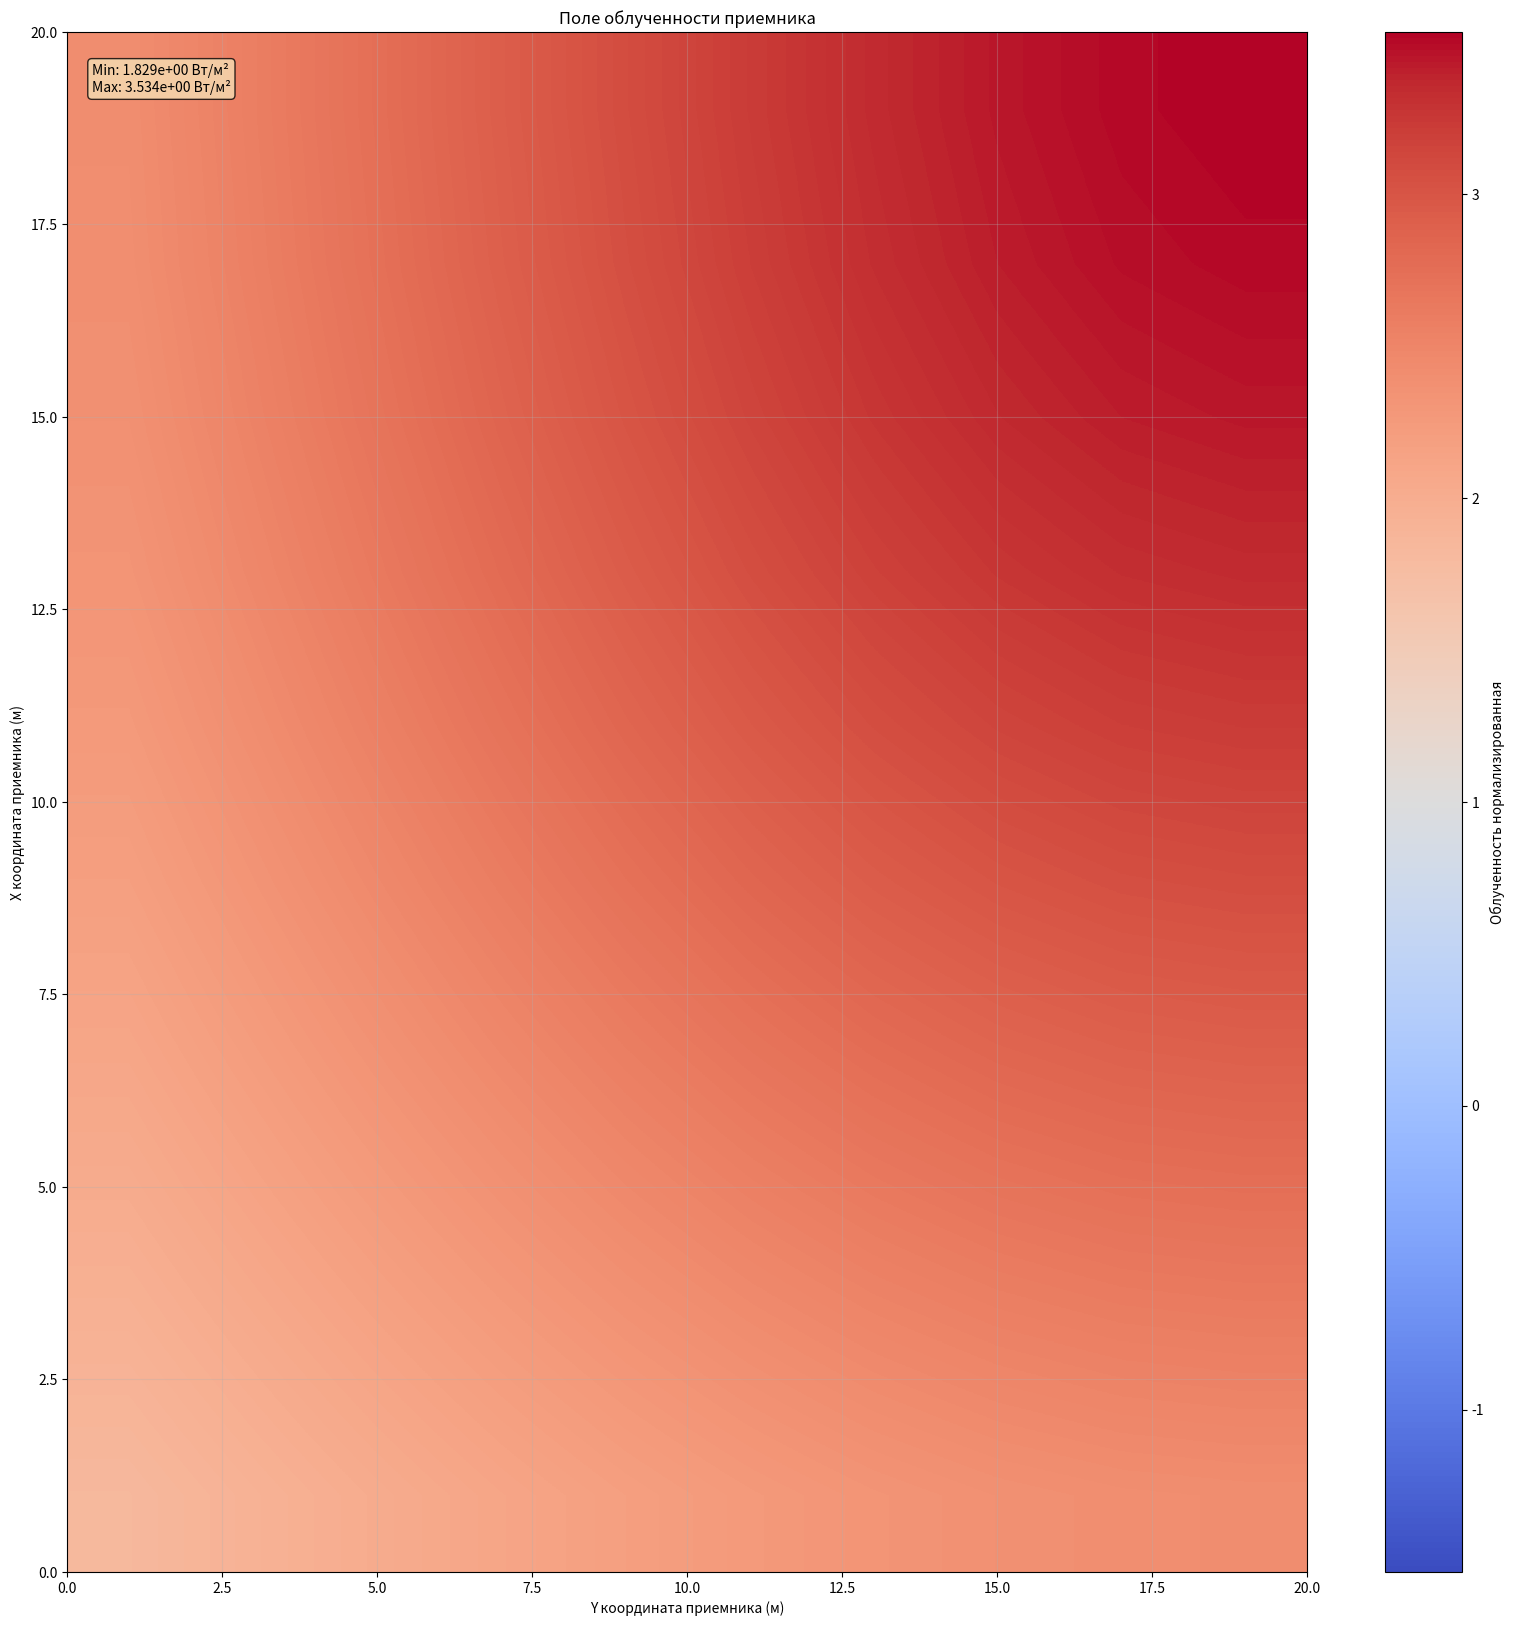

The matplotlib source for this figure:
import numpy as np
import matplotlib.pyplot as plt
from matplotlib.colors import TwoSlopeNorm

def calculate_irradiance_vectorized(p, l_r=100, h_r=100, x=0, y=0, R=30, 
                                   l_s=1, h_s=10, accuracy=20):
    """
    Векторизованная версия расчета облученности
    """
    L_sr = R
    match = accuracy
    
    # Создаем сетку точек приемника
    x_r = np.linspace(0, float(l_r), match)
    y_r = np.linspace(0, float(h_r), match)
    X_r, Y_r = np.meshgrid(x_r, y_r)
    
    # Создаем сетку точек источника
    x_s = np.linspace(0, float(l_s), match) + float(x)
    y_s = np.linspace(0, float(h_s), match) + float(y)
    X_s, Y_s = np.meshgrid(x_s, y_s)
    
    P_source = p
    I_i = P_source / (np.pi * match**2)
    
    # Векторизованный расчет
    result = np.zeros((match, match))
    
    # Для каждой точки источника суммируем вклад во все точки приемника
    for i in range(match):
        for j in range(match):
            dx = X_r - x_s[i]
            dy = Y_r - y_s[j]
            L_vect = np.sqrt(dx**2 + dy**2 + L_sr**2)
            cos_a = L_sr / L_vect
            result += I_i * cos_a**2 / L_sr**2
    
    return result / 0.005

def main_vectorized(p: int, l_r: str = "20", h_r: str = "20", x="20", y="20", 
                   R: int = 30, l_s: str = "1", h_s: str = "1", accuracy: int = 10):
    """
    Основная функция с векторизованными вычислениями
    """
    result_array = calculate_irradiance_vectorized(
        p, float(l_r), float(h_r), float(x), float(y), R, 
        float(l_s), float(h_s), accuracy
    )
    
    # Визуализация (остается без изменений)
    min_irradiance = np.min(result_array)
    max_irradiance = np.max(result_array)
    print(f"Max result: {max_irradiance}")
    
    vmin = min_irradiance
    vmax = max_irradiance
    
    if vmin <= 1 <= vmax:
        norm = TwoSlopeNorm(vmin=vmin, vcenter=1.0, vmax=vmax)
    elif vmax < 1:
        vmax_sym = 2 - vmin
        norm = TwoSlopeNorm(vmin=vmin, vcenter=1.0, vmax=vmax_sym)
    elif vmin > 1:
        vmin_sym = 2 - vmax
        norm = TwoSlopeNorm(vmin=vmin_sym, vcenter=1.0, vmax=vmax)
    else:
        norm = TwoSlopeNorm(vmin=vmin, vcenter=1.0, vmax=vmax)
    
    plt.figure(figsize=(float(l_r), float(h_r)))
    im = plt.imshow(result_array, cmap='coolwarm', aspect='auto', origin='lower', 
                    interpolation='bilinear', extent=[0, float(h_r), 0, float(l_r)],
                    norm=norm)
    plt.colorbar(im, label='Облученность нормализированная')
    plt.xlabel('Y координата приемника (м)')
    plt.ylabel('X координата приемника (м)')
    plt.title('Поле облученности приемника')
    plt.grid(True, alpha=0.3)
    
    plt.text(0.02, 0.98, f'Min: {min_irradiance:.3e} Вт/м²\nMax: {max_irradiance:.3e} Вт/м²',
            transform=plt.gca().transAxes, 
            verticalalignment='top',
            bbox=dict(boxstyle='round', facecolor='wheat', alpha=0.8),
            fontsize=10)
    
    plt.show()

# Запуск
main_vectorized(50)